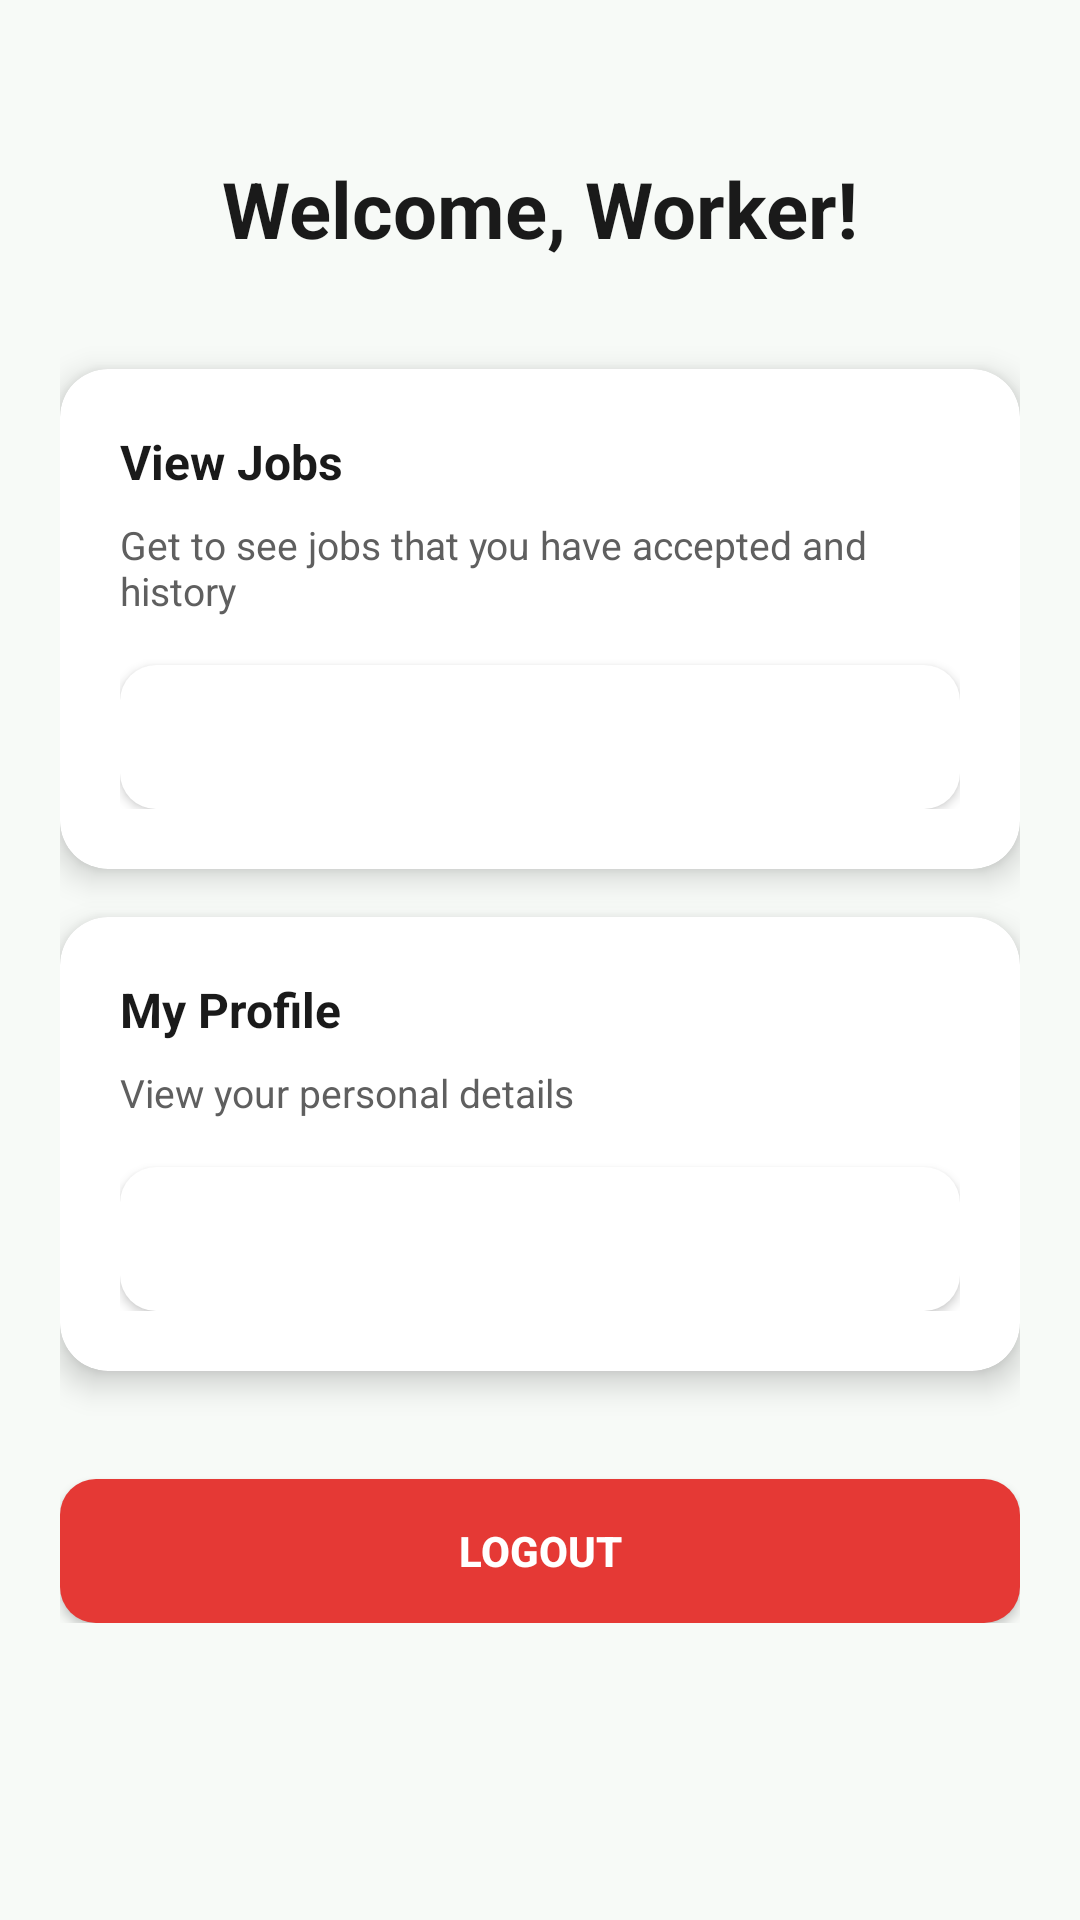

Reconstruct the res/layout file that produces this screen, plus the resources it refers to.
<!-- AndroidManifest.xml: application theme Theme.HHHApp -->
<!-- res/layout/fragment_worker_dashboard.xml -->
<?xml version="1.0" encoding="utf-8"?>
<ScrollView xmlns:android="http://schemas.android.com/apk/res/android"
    xmlns:cardview="http://schemas.android.com/apk/res-auto"
    android:layout_width="match_parent"
    android:layout_height="match_parent"
    android:padding="20dp"
    android:background="@color/background">

    <LinearLayout
        android:layout_width="match_parent"
        android:layout_height="wrap_content"
        android:orientation="vertical"
        android:gravity="center_horizontal">

        <TextView
            android:id="@+id/tvWelcome"
            android:layout_width="wrap_content"
            android:layout_height="wrap_content"
            android:text="Welcome, Worker!"
            android:textSize="26sp"
            android:textStyle="bold"
            android:textColor="@color/text_primary"
            android:layout_marginTop="32dp"
            android:layout_marginBottom="36dp" />

        
        <androidx.cardview.widget.CardView
            android:layout_width="match_parent"
            android:layout_height="wrap_content"
            android:layout_marginBottom="16dp"
            cardview:cardCornerRadius="16dp"
            cardview:cardElevation="6dp"
            android:backgroundTint="@color/surface">

            <LinearLayout
                android:layout_width="match_parent"
                android:layout_height="wrap_content"
                android:orientation="vertical"
                android:padding="20dp">
                <TextView
                    android:layout_width="wrap_content"
                    android:layout_height="wrap_content"
                    android:text="View Jobs"
                    android:textSize="16sp"
                    android:textStyle="bold"
                    android:textColor="@color/text_primary"
                    android:layout_marginBottom="8dp" />

                <TextView
                    android:layout_width="wrap_content"
                    android:layout_height="wrap_content"
                    android:text="Get to see jobs that you have accepted and history"
                    android:textSize="13sp"
                    android:textColor="@color/text_secondary"
                    android:layout_marginBottom="16dp" />

                <Button
                    android:id="@+id/btnViewJobs"
                    android:layout_width="match_parent"
                    android:layout_height="wrap_content"
                    android:text="View My Jobs"
                    android:background="@drawable/button_primary"
                    android:textColor="@color/button_text"
                    android:textSize="14sp"
                    android:textStyle="bold"/>
            </LinearLayout>
        </androidx.cardview.widget.CardView>

        
        <androidx.cardview.widget.CardView
            android:layout_width="match_parent"
            android:layout_height="wrap_content"
            android:layout_marginBottom="36dp"
            cardview:cardCornerRadius="16dp"
            cardview:cardElevation="6dp"
            android:backgroundTint="@color/surface">

            <LinearLayout
                android:layout_width="match_parent"
                android:layout_height="wrap_content"
                android:orientation="vertical"
                android:padding="20dp">
                <TextView
                    android:layout_width="wrap_content"
                    android:layout_height="wrap_content"
                    android:text="My Profile"
                    android:textSize="16sp"
                    android:textStyle="bold"
                    android:textColor="@color/text_primary"
                    android:layout_marginBottom="8dp" />

                <TextView
                    android:layout_width="wrap_content"
                    android:layout_height="wrap_content"
                    android:text="View your personal details"
                    android:textSize="13sp"
                    android:textColor="@color/text_secondary"
                    android:layout_marginBottom="16dp" />

                <Button
                    android:id="@+id/btnMyProfile"

                    android:text="My Worker Profile"
                    android:textColor="@color/button_text"
                    android:layout_width="match_parent"
                    android:layout_height="48dp"
                    android:background="@drawable/button_primary"
                    android:textSize="14sp"
                    android:textStyle="bold"/>
            </LinearLayout>
        </androidx.cardview.widget.CardView>

        
        <Button
            android:id="@+id/btnLogout"
            android:layout_width="match_parent"
            android:layout_height="wrap_content"
            android:text="Logout"
            android:background="@drawable/danger_button"
            android:textColor="@color/button_text"
            android:textSize="14sp"
            android:textStyle="bold"/>

    </LinearLayout>
</ScrollView>
<!-- resources referenced by this layout -->
<resources>
  <color name="background">#F7FAF7</color>
  <color name="button_text">#FFFFFF</color>
  <color name="surface">#FFFFFF</color>
  <color name="text_primary">#1A1A1A</color>
  <color name="text_secondary">#5F5F5F</color>
  <!-- drawable button_primary (drawable) -->
  <?xml version="1.0" encoding="utf-8"?>
  <shape xmlns:android="http://schemas.android.com/apk/res/android">
  <solid android:color="@color/button_text" />
  <corners android:radius="12dp" />
  <padding android:left="12dp"
      android:top="12dp"
      android:right="12dp"
      android:bottom="12dp" />
  </shape>
  <!-- drawable danger_button (drawable) -->
  <?xml version="1.0" encoding="utf-8"?>
  <shape xmlns:android="http://schemas.android.com/apk/res/android">
      <solid android:color="@color/error" />
      <corners android:radius="12dp" />
      <padding android:left="12dp"
          android:top="12dp"
          android:right="12dp"
          android:bottom="12dp" />
  </shape>
  <style name="Theme.HHHApp" parent="Theme.MaterialComponents.DayNight.DarkActionBar">
          
          <item name="colorPrimary">@color/purple_500</item>
          <item name="colorPrimaryVariant">@color/purple_700</item>
          <item name="colorOnPrimary">@color/white</item>
          
          <item name="colorSecondary">@color/teal_200</item>
          <item name="colorSecondaryVariant">@color/teal_700</item>
          <item name="colorOnSecondary">@color/black</item>
          
          <item name="android:statusBarColor">?attr/colorPrimaryVariant</item>
          
      </style>
  <color name="error">#E53935</color>
  <color name="white">#FFFFFF</color>
  <!-- not gathered from this repository: default colours our renderer supplied (Android Studio template values) -->
  <color name="purple_500">#FF6200EE</color>
  <color name="purple_700">#FF3700B3</color>
  <color name="teal_200">#FF03DAC5</color>
  <color name="teal_700">#FF018786</color>
  <color name="black">#FF000000</color>
</resources>
